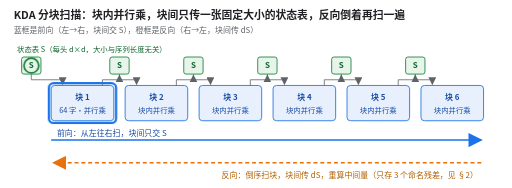
t = 0.00 s
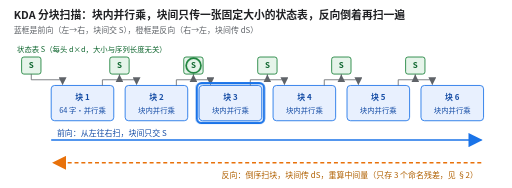
t = 1.67 s
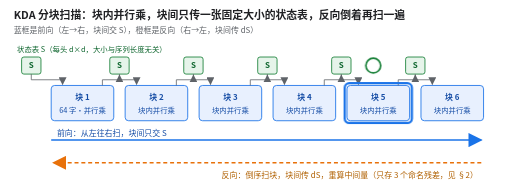
t = 3.33 s
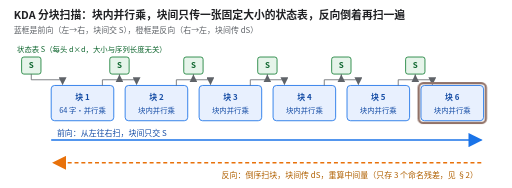
t = 5.00 s
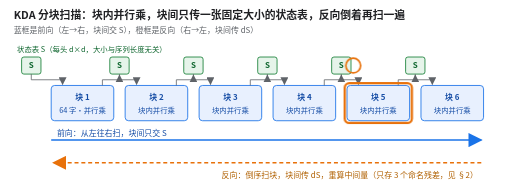
t = 6.67 s
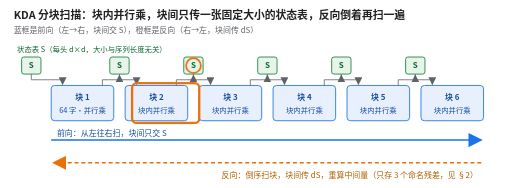
t = 8.33 s

The animated SVG that drew these frames (rendered in a browser with its animation timeline set to each time). Animation: 3 CSS @keyframes rules; frames cover the first 8.33 s, repeats indefinitely.

<svg xmlns="http://www.w3.org/2000/svg" viewBox="0 0 900 330" width="900" height="330" font-family="Noto Sans CJK SC, PingFang SC, Microsoft YaHei, sans-serif" role="img" aria-label="KDA 按 64 字一块切开。每块内部做并行矩阵乘，块与块之间只传一张每头 d 乘 d 的状态表 S，S 的大小与序列长度无关。前向从左往右扫，反向从右往左倒序扫块、块间传 dS 并重算中间量。">
<title>KDA 分块扫描：块内并行乘，块间只传一张固定大小的状态表，反向倒着再扫一遍</title>
<defs>
<marker id="a" markerWidth="10" markerHeight="10" refX="9" refY="5" orient="auto"><path d="M0,0 L10,5 L0,10 z" fill="#5f6368"/></marker>
<marker id="ab" markerWidth="10" markerHeight="10" refX="9" refY="5" orient="auto"><path d="M0,0 L10,5 L0,10 z" fill="#1a73e8"/></marker>
<marker id="ao" markerWidth="10" markerHeight="10" refX="9" refY="5" orient="auto"><path d="M0,0 L10,5 L0,10 z" fill="#e8710a"/></marker>
<marker id="ar" markerWidth="10" markerHeight="10" refX="9" refY="5" orient="auto"><path d="M0,0 L10,5 L0,10 z" fill="#d93025"/></marker>
<marker id="ag" markerWidth="10" markerHeight="10" refX="9" refY="5" orient="auto"><path d="M0,0 L10,5 L0,10 z" fill="#188038"/></marker>
<pattern id="hatch" width="8" height="8" patternUnits="userSpaceOnUse" patternTransform="rotate(45)"><rect width="8" height="8" fill="#fce8e6"/><line x1="0" y1="0" x2="0" y2="8" stroke="#d93025" stroke-width="2"/></pattern>
</defs>
<style>
@keyframes hl { 0% { transform: translate(0px,0); stroke: #1a73e8 } 2% { transform: translate(0px,0); stroke: #1a73e8 } 7% { transform: translate(0px,0); stroke: #1a73e8 } 9% { transform: translate(130px,0); stroke: #1a73e8 } 14% { transform: translate(130px,0); stroke: #1a73e8 } 15% { transform: translate(260px,0); stroke: #1a73e8 } 20% { transform: translate(260px,0); stroke: #1a73e8 } 22% { transform: translate(390px,0); stroke: #1a73e8 } 27% { transform: translate(390px,0); stroke: #1a73e8 } 28% { transform: translate(520px,0); stroke: #1a73e8 } 33% { transform: translate(520px,0); stroke: #1a73e8 } 35% { transform: translate(650px,0); stroke: #1a73e8 } 40% { transform: translate(650px,0); stroke: #1a73e8 } 50% { transform: translate(650px,0); stroke: #e8710a } 55% { transform: translate(650px,0); stroke: #e8710a } 57% { transform: translate(520px,0); stroke: #e8710a } 62% { transform: translate(520px,0); stroke: #e8710a } 63% { transform: translate(390px,0); stroke: #e8710a } 68% { transform: translate(390px,0); stroke: #e8710a } 70% { transform: translate(260px,0); stroke: #e8710a } 75% { transform: translate(260px,0); stroke: #e8710a } 76% { transform: translate(130px,0); stroke: #e8710a } 81% { transform: translate(130px,0); stroke: #e8710a } 83% { transform: translate(0px,0); stroke: #e8710a } 88% { transform: translate(0px,0); stroke: #e8710a } 100% { transform: translate(0px,0); stroke: #e8710a } }
@keyframes tf { 0% { transform: translate(0px,0); opacity: 1 } 2% { transform: translate(0px,0); opacity: 1 } 7% { transform: translate(155px,0); opacity: 1 } 9% { transform: translate(155px,0); opacity: 1 } 14% { transform: translate(285px,0); opacity: 1 } 15% { transform: translate(285px,0); opacity: 1 } 20% { transform: translate(415px,0); opacity: 1 } 22% { transform: translate(415px,0); opacity: 1 } 27% { transform: translate(545px,0); opacity: 1 } 28% { transform: translate(545px,0); opacity: 1 } 33% { transform: translate(675px,0); opacity: 1 } 35% { transform: translate(675px,0); opacity: 1 } 40% { transform: translate(715px,0); opacity: 0 } 49% { transform: translate(715px,0); opacity: 0 } 100% { transform: translate(0px,0); opacity: 0 } }
@keyframes tb { 0% { opacity: 0 } 49% { transform: translate(0px,0); opacity: 0 } 50% { transform: translate(0px,0); opacity: 1 } 55% { transform: translate(0px,0); opacity: 1 } 57% { transform: translate(0px,0); opacity: 1 } 62% { transform: translate(-130px,0); opacity: 1 } 63% { transform: translate(-130px,0); opacity: 1 } 68% { transform: translate(-260px,0); opacity: 1 } 70% { transform: translate(-260px,0); opacity: 1 } 75% { transform: translate(-390px,0); opacity: 1 } 76% { transform: translate(-390px,0); opacity: 1 } 81% { transform: translate(-520px,0); opacity: 1 } 83% { transform: translate(-520px,0); opacity: 1 } 88% { transform: translate(-675px,0); opacity: 0 } 100% { transform: translate(-675px,0); opacity: 0 } }
.hl { animation: hl 11s infinite ease-in-out } .tf { animation: tf 11s infinite ease-in-out } .tb { animation: tb 11s infinite ease-in-out }
@media (prefers-reduced-motion: reduce) { * { animation: none !important } }
</style>
<rect width="900" height="330" fill="#ffffff"/>
<text x="24" y="34" font-size="19" font-weight="700" fill="#202124">KDA 分块扫描：块内并行乘，块间只传一张固定大小的状态表，反向倒着再扫一遍</text>
<text x="24" y="58" font-size="14" fill="#5f6368">蓝框是前向（左→右，块间交 S），橙框是反向（右→左，块间传 dS）</text>
<text x="30" y="92" font-size="13" fill="#0d652d" text-anchor="start" >状态表 S（每头 d×d，大小与序列长度无关）</text>
<rect x="38" y="100" width="34" height="30" rx="4" fill="#e6f4ea" stroke="#188038" stroke-width="1.5" />
<text x="55" y="120" font-size="14" fill="#0d652d" text-anchor="middle" font-weight="700" >S</text>
<rect x="193" y="100" width="34" height="30" rx="4" fill="#e6f4ea" stroke="#188038" stroke-width="1.5" />
<text x="210" y="120" font-size="14" fill="#0d652d" text-anchor="middle" font-weight="700" >S</text>
<rect x="323" y="100" width="34" height="30" rx="4" fill="#e6f4ea" stroke="#188038" stroke-width="1.5" />
<text x="340" y="120" font-size="14" fill="#0d652d" text-anchor="middle" font-weight="700" >S</text>
<rect x="453" y="100" width="34" height="30" rx="4" fill="#e6f4ea" stroke="#188038" stroke-width="1.5" />
<text x="470" y="120" font-size="14" fill="#0d652d" text-anchor="middle" font-weight="700" >S</text>
<rect x="583" y="100" width="34" height="30" rx="4" fill="#e6f4ea" stroke="#188038" stroke-width="1.5" />
<text x="600" y="120" font-size="14" fill="#0d652d" text-anchor="middle" font-weight="700" >S</text>
<rect x="713" y="100" width="34" height="30" rx="4" fill="#e6f4ea" stroke="#188038" stroke-width="1.5" />
<text x="730" y="120" font-size="14" fill="#0d652d" text-anchor="middle" font-weight="700" >S</text>
<rect x="90" y="150" width="110" height="62" rx="6" fill="#e8f0fe" stroke="#1a73e8" stroke-width="1.5" />
<text x="145" y="175" font-size="14" fill="#174ea6" text-anchor="middle" font-weight="700" >块 1</text>
<text x="145" y="199" font-size="13" fill="#174ea6" text-anchor="middle" >64 字·并行乘</text>
<path d="M55 130 L55 140 L110 140 L110 148" stroke="#5f6368" stroke-width="1.4" fill="none" marker-end="url(#a)"/>
<path d="M180 150 L180 140 L210 140 L210 132" stroke="#5f6368" stroke-width="1.4" fill="none" marker-end="url(#a)"/>
<rect x="220" y="150" width="110" height="62" rx="6" fill="#e8f0fe" stroke="#1a73e8" stroke-width="1.5" />
<text x="275" y="175" font-size="14" fill="#174ea6" text-anchor="middle" font-weight="700" >块 2</text>
<text x="275" y="199" font-size="13" fill="#174ea6" text-anchor="middle" >块内并行乘</text>
<path d="M210 130 L210 140 L240 140 L240 148" stroke="#5f6368" stroke-width="1.4" fill="none" marker-end="url(#a)"/>
<path d="M310 150 L310 140 L340 140 L340 132" stroke="#5f6368" stroke-width="1.4" fill="none" marker-end="url(#a)"/>
<rect x="350" y="150" width="110" height="62" rx="6" fill="#e8f0fe" stroke="#1a73e8" stroke-width="1.5" />
<text x="405" y="175" font-size="14" fill="#174ea6" text-anchor="middle" font-weight="700" >块 3</text>
<text x="405" y="199" font-size="13" fill="#174ea6" text-anchor="middle" >块内并行乘</text>
<path d="M340 130 L340 140 L370 140 L370 148" stroke="#5f6368" stroke-width="1.4" fill="none" marker-end="url(#a)"/>
<path d="M440 150 L440 140 L470 140 L470 132" stroke="#5f6368" stroke-width="1.4" fill="none" marker-end="url(#a)"/>
<rect x="480" y="150" width="110" height="62" rx="6" fill="#e8f0fe" stroke="#1a73e8" stroke-width="1.5" />
<text x="535" y="175" font-size="14" fill="#174ea6" text-anchor="middle" font-weight="700" >块 4</text>
<text x="535" y="199" font-size="13" fill="#174ea6" text-anchor="middle" >块内并行乘</text>
<path d="M470 130 L470 140 L500 140 L500 148" stroke="#5f6368" stroke-width="1.4" fill="none" marker-end="url(#a)"/>
<path d="M570 150 L570 140 L600 140 L600 132" stroke="#5f6368" stroke-width="1.4" fill="none" marker-end="url(#a)"/>
<rect x="610" y="150" width="110" height="62" rx="6" fill="#e8f0fe" stroke="#1a73e8" stroke-width="1.5" />
<text x="665" y="175" font-size="14" fill="#174ea6" text-anchor="middle" font-weight="700" >块 5</text>
<text x="665" y="199" font-size="13" fill="#174ea6" text-anchor="middle" >块内并行乘</text>
<path d="M600 130 L600 140 L630 140 L630 148" stroke="#5f6368" stroke-width="1.4" fill="none" marker-end="url(#a)"/>
<path d="M700 150 L700 140 L730 140 L730 132" stroke="#5f6368" stroke-width="1.4" fill="none" marker-end="url(#a)"/>
<rect x="740" y="150" width="110" height="62" rx="6" fill="#e8f0fe" stroke="#1a73e8" stroke-width="1.5" />
<text x="795" y="175" font-size="14" fill="#174ea6" text-anchor="middle" font-weight="700" >块 6</text>
<text x="795" y="199" font-size="13" fill="#174ea6" text-anchor="middle" >块内并行乘</text>
<path d="M730 130 L730 140 L760 140 L760 148" stroke="#5f6368" stroke-width="1.4" fill="none" marker-end="url(#a)"/>
<line x1="90" y1="246" x2="846" y2="246" stroke="#1a73e8" stroke-width="2.5" marker-end="url(#ab)"/>
<text x="100" y="238" font-size="14" fill="#174ea6" text-anchor="start" >前向：从左往右扫，块间只交 S</text>
<line x1="846" y1="286" x2="94" y2="286" stroke="#e8710a" stroke-width="2.5" marker-end="url(#ao)" stroke-dasharray="7 5"/>
<text x="840" y="312" font-size="14" fill="#b06000" text-anchor="end" >反向：倒序扫块，块间传 dS，重算中间量（只存 3 个命名残差，见 §2）</text>
<rect x="86" y="146" width="118" height="70" rx="8" fill="none" stroke="#1a73e8" stroke-width="4" class="hl" />
<circle cx="55" cy="115" r="13" fill="none" stroke="#188038" stroke-width="3" class="tf"/>
<circle cx="730" cy="115" r="13" fill="none" stroke="#e8710a" stroke-width="3" class="tb" opacity="0"/>
</svg>
